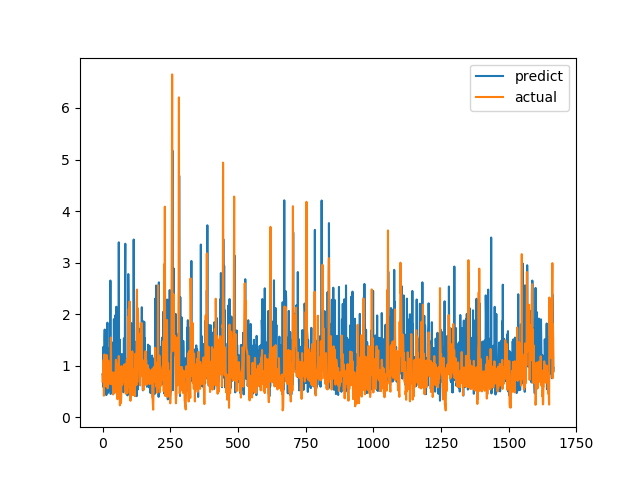

The data file committed next to this chart (first rows):
predict, actual
0.8266, 0.6915
0.8054, 0.8558
0.5892, 0.7094
1.365, 1.015
1.15, 1.116
0.7865, 0.4183
0.9893, 1.002
1.536, 1.219
1.701, 1.143
1.327, 0.6528
0.7556, 0.6747
0.7532, 0.601
0.4475, 0.6695
1.028, 0.6538
0.4302, 0.7814
0.879, 1.206
0.7482, 0.8469
1.275, 0.8286
1.834, 0.6482
0.4683, 0.5624
0.9068, 0.7183
0.5647, 1.1
0.9322, 0.9542
0.7254, 0.729
1.338, 0.6694
0.8094, 0.8631
0.5068, 0.6465
0.786, 0.8223
0.8722, 0.9236
2.652, 0.8301
0.451, 1.067
0.7444, 1.546
0.8677, 0.6827
1.459, 0.6386
1.425, 0.6464
0.7652, 0.6881
0.7897, 0.7274
0.594, 0.65
0.5814, 0.8694
0.8678, 0.4409
1.393, 0.4519
0.7137, 0.7575
1.903, 0.4952
0.7426, 0.6851
1.019, 0.7244
0.4756, 0.8654
0.6706, 0.74
0.5953, 0.8071
1.984, 0.8204
1.487, 1.114
0.9076, 1.109
2.144, 0.4751
1.032, 1.039
2.003, 0.9458
1.597, 0.7878
1.146, 0.3505
0.7122, 0.9368
1.358, 0.9868
1.285, 0.647
0.8545, 1.03
... 1,606 more rows
